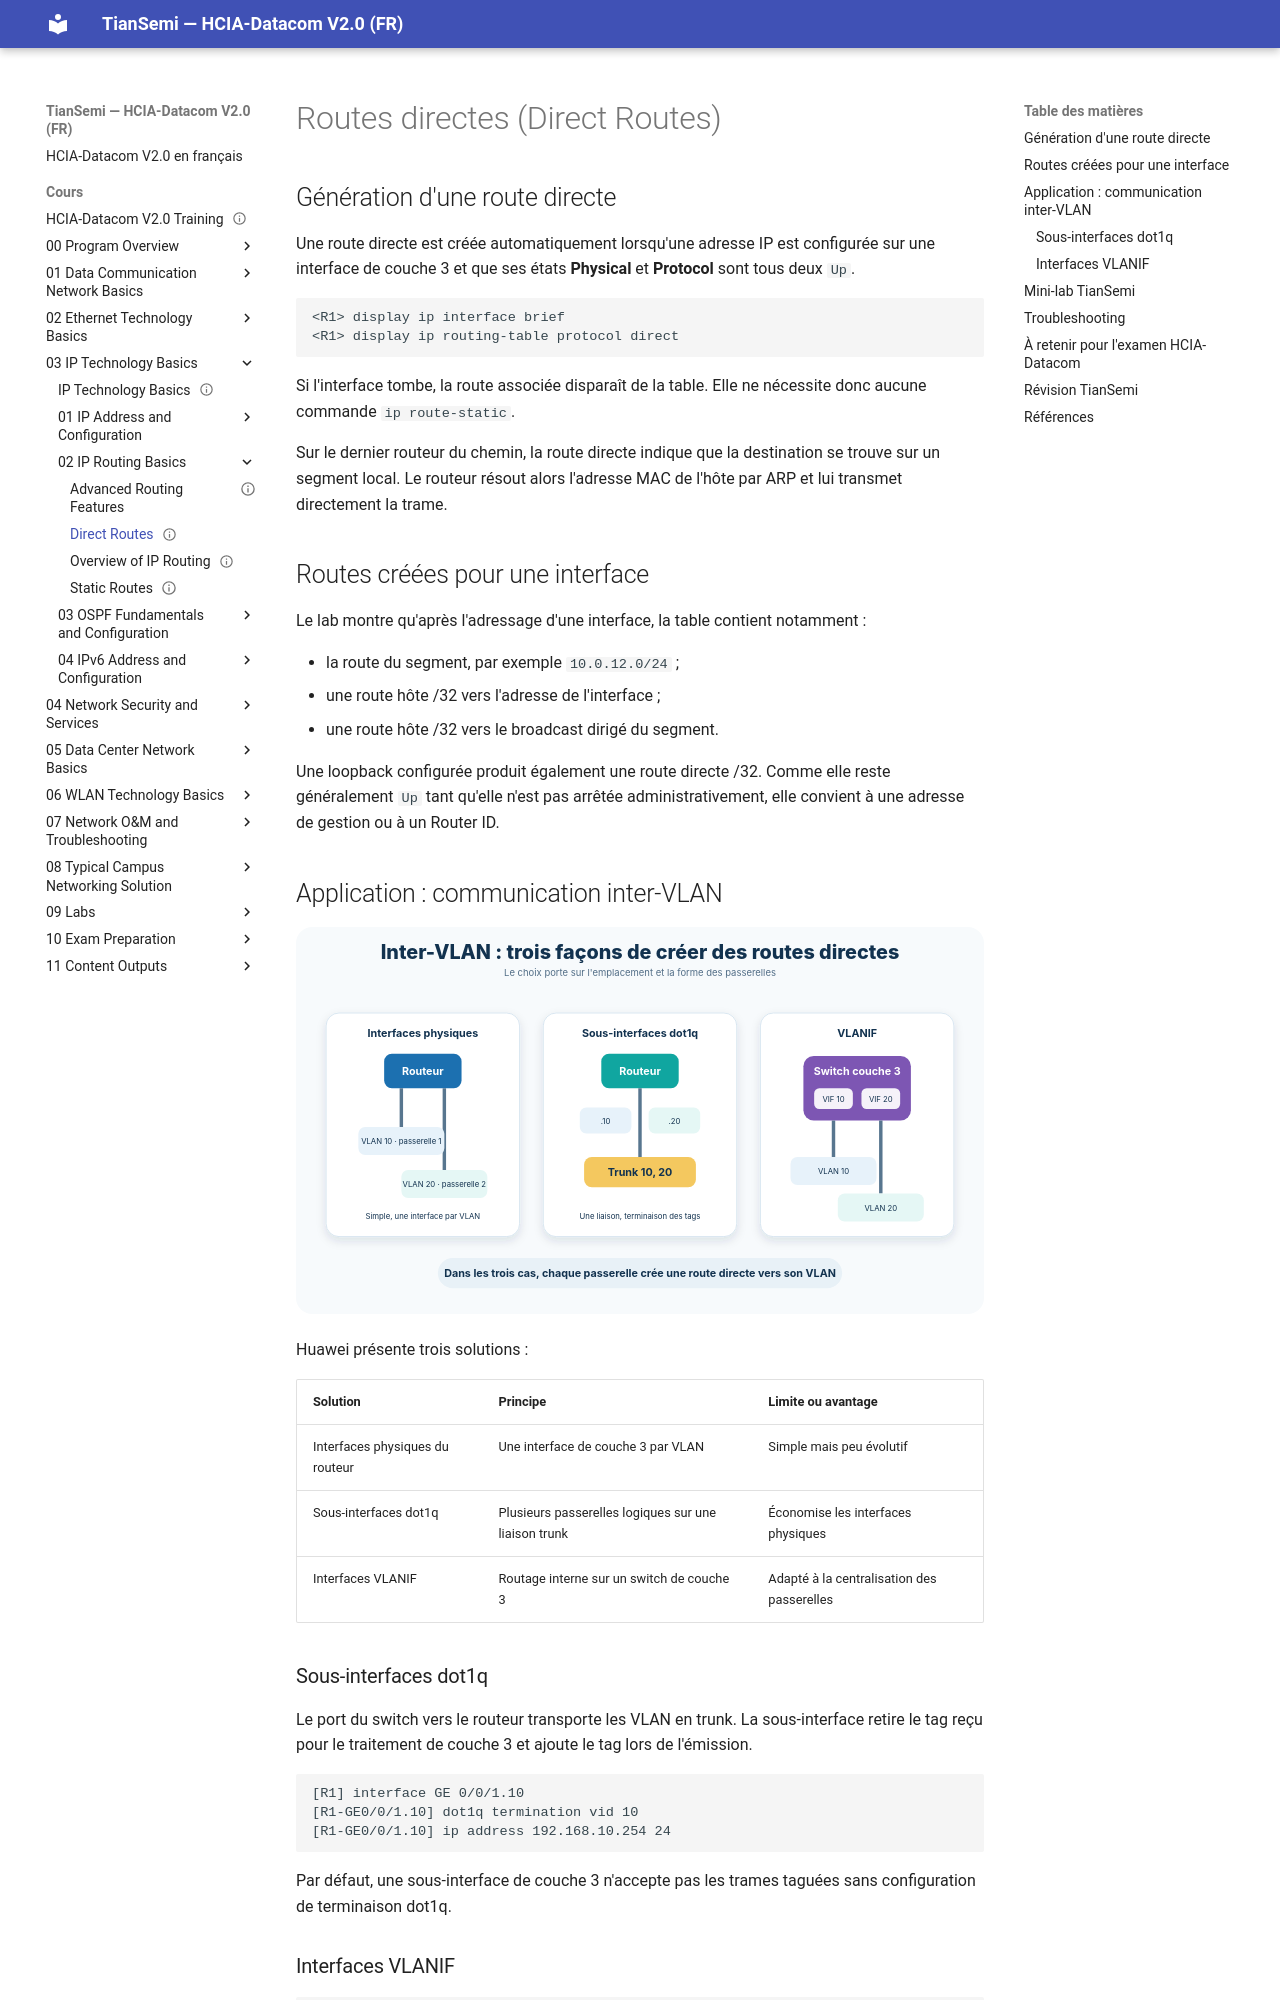

repository: tiansemi/hcia-datacom-fr · page: cours/03 IP Technology Basics/02 IP Routing Basics/Direct Routes/index.html · generator: mkdocs

---
id: HUA-HCIA-DC-033
title: "Direct Routes"
official_title: "Direct Routes"
course_unit: "3.2.2"
category: "Huawei HCIA-Datacom Topic"
domain: "Datacom"
vendor: "Huawei"
certification: "HCIA-Datacom"
version: "V2.0"
difficulty: "intermediate"
status: "draft"
author: "MOULO OHOLO Jean Noel"
reviewed: false
created: 2026-08-11
updated: 2026-08-11
source: "HCIA-Datacom V2.0 Training Material"
source_pages: "PDF 414-426"
source_lab:
  - "HCIA-Datacom V2.0 Lab Guide.pdf, pages PDF 72-78"
  - "HCIA-Datacom V2.0 Lab Guide.pdf, pages PDF 82-86"
tags: [huawei, hcia, datacom, direct-route, vlanif, dot1q-termination, inter-vlan]
prerequisites:
  - "[[Overview of IP Routing]]"
related:
  - "[[Static Routes]]"
lab_required: true
publication_status: "not-started"
site_url:
---

# Routes directes (Direct Routes)

## Génération d'une route directe

Une route directe est créée automatiquement lorsqu'une adresse IP est configurée sur une interface de couche 3 et que ses états **Physical** et **Protocol** sont tous deux `Up`.

```text
<R1> display ip interface brief
<R1> display ip routing-table protocol direct
```

Si l'interface tombe, la route associée disparaît de la table. Elle ne nécessite donc aucune commande `ip route-static`.

Sur le dernier routeur du chemin, la route directe indique que la destination se trouve sur un segment local. Le routeur résout alors l'adresse MAC de l'hôte par ARP et lui transmet directement la trame.

## Routes créées pour une interface

Le lab montre qu'après l'adressage d'une interface, la table contient notamment :

- la route du segment, par exemple `10.0.12.0/24` ;
- une route hôte /32 vers l'adresse de l'interface ;
- une route hôte /32 vers le broadcast dirigé du segment.

Une loopback configurée produit également une route directe /32. Comme elle reste généralement `Up` tant qu'elle n'est pas arrêtée administrativement, elle convient à une adresse de gestion ou à un Router ID.

## Application : communication inter-VLAN

![Trois façons d'utiliser des routes directes entre VLAN](<../../../assets/diagrammes/03 IP Technology Basics/direct-routes-inter-vlan-fr.svg>)

Huawei présente trois solutions :

| Solution | Principe | Limite ou avantage |
| --- | --- | --- |
| Interfaces physiques du routeur | Une interface de couche 3 par VLAN | Simple mais peu évolutif |
| Sous-interfaces dot1q | Plusieurs passerelles logiques sur une liaison trunk | Économise les interfaces physiques |
| Interfaces VLANIF | Routage interne sur un switch de couche 3 | Adapté à la centralisation des passerelles |
